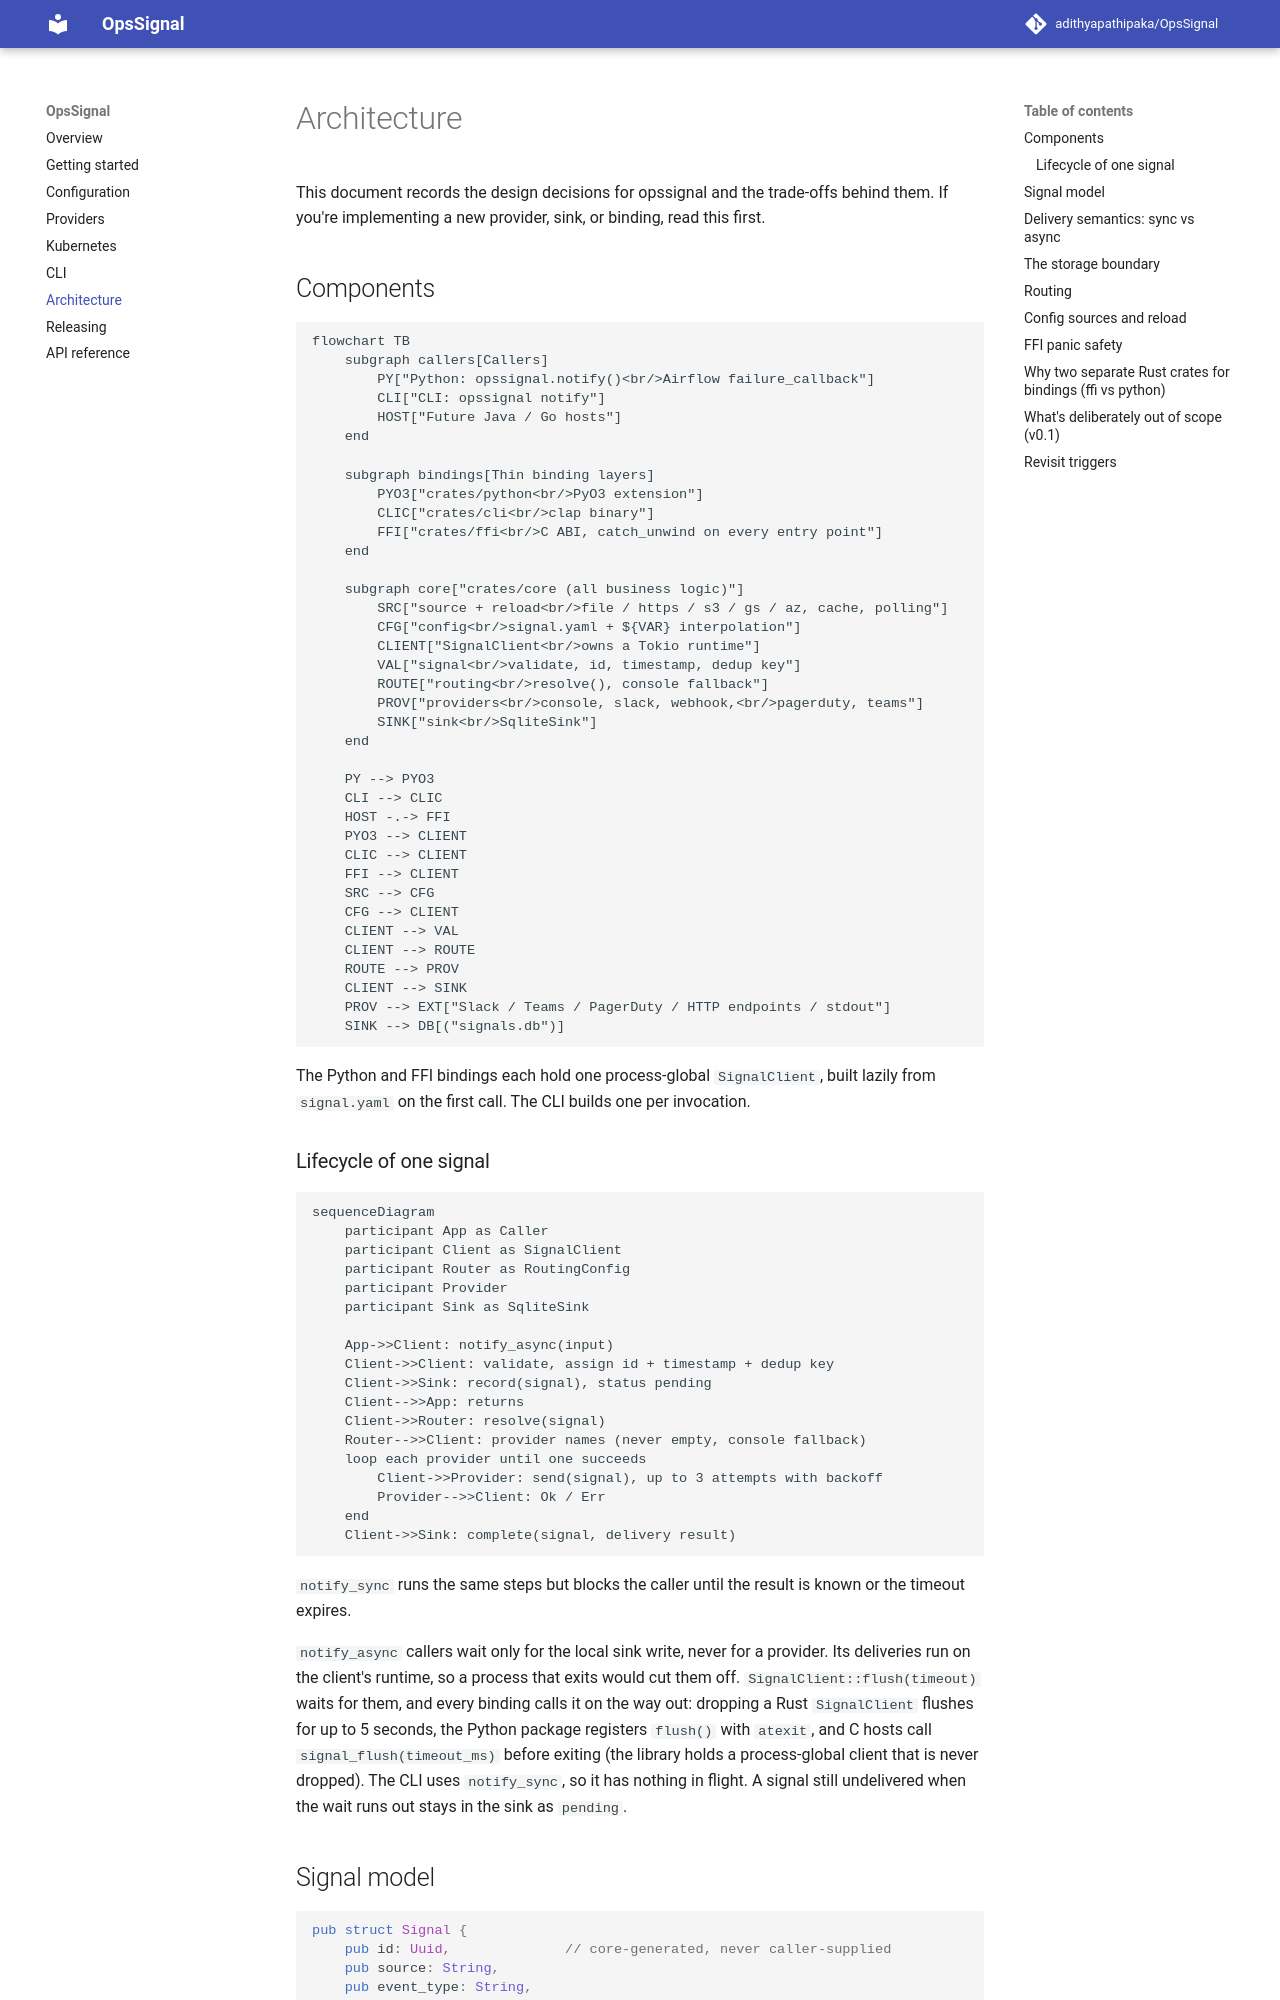

repository: adithyapathipaka/OpsSignal · page: 1.0.0-beta.1/ARCHITECTURE/index.html · generator: mkdocs

# Architecture

This document records the design decisions for opssignal and the trade-offs
behind them. If you're implementing a new provider, sink, or binding, read
this first.

## Components

```mermaid
flowchart TB
    subgraph callers[Callers]
        PY["Python: opssignal.notify()<br/>Airflow failure_callback"]
        CLI["CLI: opssignal notify"]
        HOST["Future Java / Go hosts"]
    end

    subgraph bindings[Thin binding layers]
        PYO3["crates/python<br/>PyO3 extension"]
        CLIC["crates/cli<br/>clap binary"]
        FFI["crates/ffi<br/>C ABI, catch_unwind on every entry point"]
    end

    subgraph core["crates/core (all business logic)"]
        SRC["source + reload<br/>file / https / s3 / gs / az, cache, polling"]
        CFG["config<br/>signal.yaml + ${VAR} interpolation"]
        CLIENT["SignalClient<br/>owns a Tokio runtime"]
        VAL["signal<br/>validate, id, timestamp, dedup key"]
        ROUTE["routing<br/>resolve(), console fallback"]
        PROV["providers<br/>console, slack, webhook,<br/>pagerduty, teams"]
        SINK["sink<br/>SqliteSink"]
    end

    PY --> PYO3
    CLI --> CLIC
    HOST -.-> FFI
    PYO3 --> CLIENT
    CLIC --> CLIENT
    FFI --> CLIENT
    SRC --> CFG
    CFG --> CLIENT
    CLIENT --> VAL
    CLIENT --> ROUTE
    ROUTE --> PROV
    CLIENT --> SINK
    PROV --> EXT["Slack / Teams / PagerDuty / HTTP endpoints / stdout"]
    SINK --> DB[("signals.db")]
```

The Python and FFI bindings each hold one process-global `SignalClient`,
built lazily from `signal.yaml` on the first call. The CLI builds one per
invocation.
